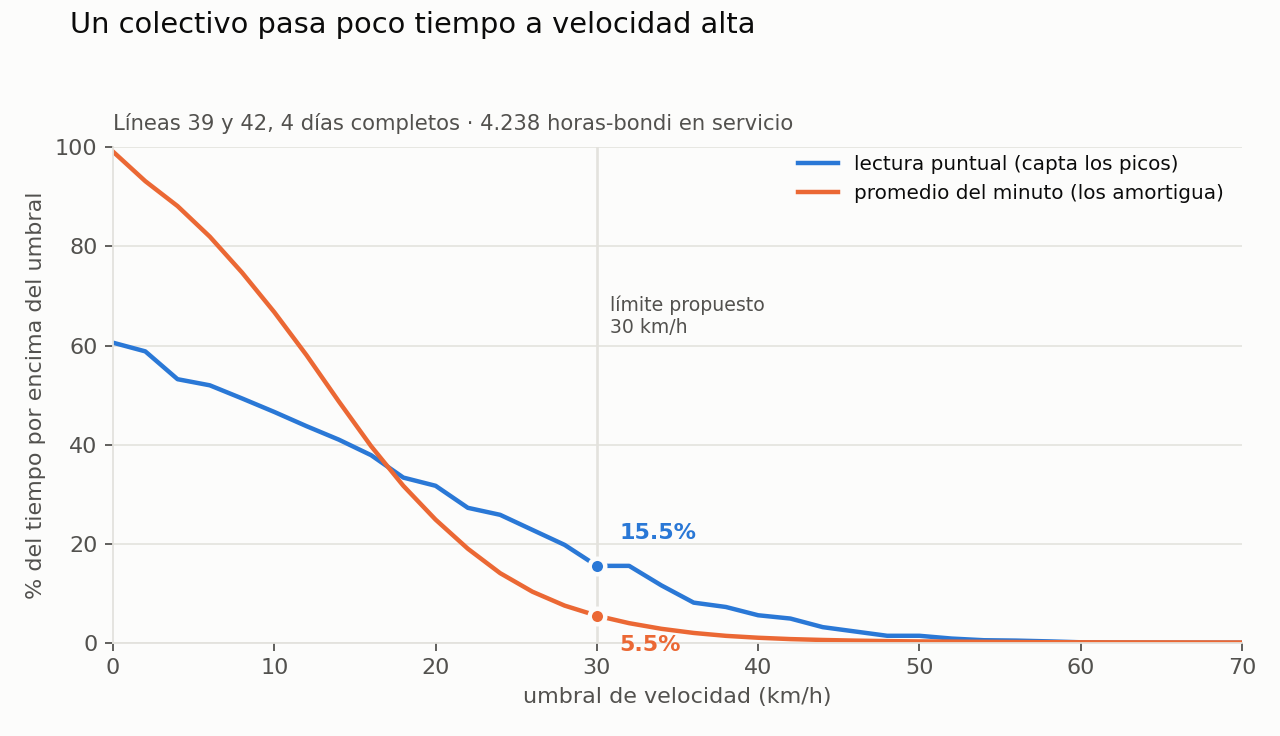

Source data for this figure (header and first rows):
v_kmh, pct_tiempo_spot, pct_dist_spot, pct_tiempo_medio, pct_dist_medio
0, 60.57, 100.0, 99.14, 100.0
2, 58.82, 99.86, 93.18, 99.69
4, 53.2, 98.65, 88.15, 98.64
6, 51.97, 98.18, 81.97, 96.5
8, 49.32, 96.78, 74.73, 93
10, 46.59, 94.91, 66.73, 88.06
12, 43.72, 92.49, 58.03, 81.47
14, 41, 89.8, 48.71, 73.15
16, 37.87, 86.23, 39.69, 63.85
18, 33.34, 80.16, 31.68, 54.5
20, 31.69, 77.76, 24.85, 45.59
22, 27.24, 70.4, 18.98, 37.13
24, 25.83, 67.92, 14.05, 29.35
26, 22.79, 62.02, 10.31, 22.93
28, 19.76, 55.78, 7.496, 17.72
30, 15.52, 46.42, 5.462, 13.67
32, 15.52, 46.42, 3.952, 10.46
34, 11.58, 36.52, 2.815, 7.884
36, 8.101, 27.07, 1.98, 5.878
38, 7.22, 24.59, 1.394, 4.392
40, 5.55, 19.68, 1.011, 3.366
42, 4.885, 17.6, 0.74, 2.604
44, 3.155, 11.94, 0.564, 2.083
46, 2.279, 8.938, 0.432, 1.677
48, 1.407, 5.819, 0.334, 1.362
50, 1.407, 5.819, 0.268, 1.14
52, 0.846, 3.642, 0.23, 1.004
54, 0.51, 2.267, 0.183, 0.835
56, 0.435, 1.952, 0.148, 0.703
58, 0.278, 1.275, 0.112, 0.562
60, 0.097, 0.461, 0.094, 0.487
62, 0.026, 0.13, 0.083, 0.443
64, 0.02, 0.103, 0.077, 0.417
66, 0.007, 0.04, 0.071, 0.39
68, 0.007, 0.04, 0.063, 0.355
70, 0.004, 0.023, 0.055, 0.313
72, 0.003, 0.019, 0.052, 0.301
74, 0.002, 0.014, 0.05, 0.291
76, 0.002, 0.014, 0.046, 0.271
78, 0.002, 0.012, 0.044, 0.258
80, 0.001, 0.006, 0.041, 0.242
